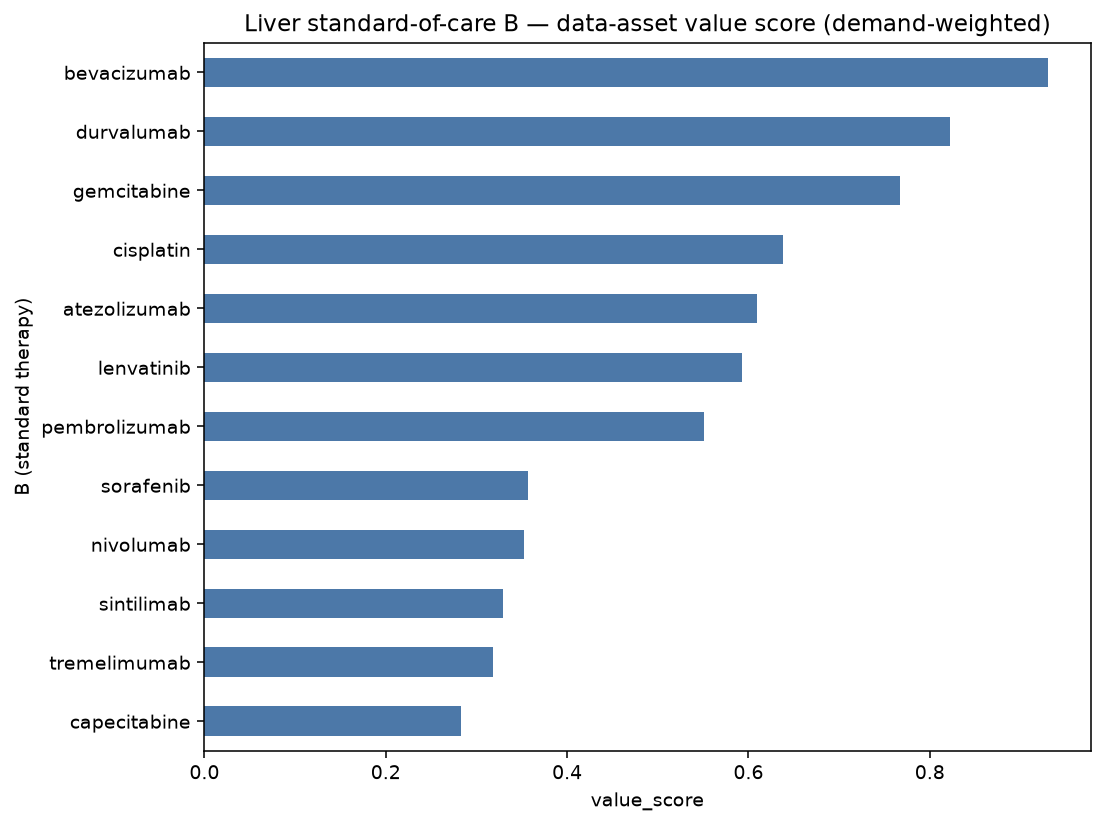

The data file committed next to this chart (first rows):
B (standard therapy), demand_breadth, sponsors, bigpharma, phase_weight, n_phase3, enroll_sum, tme_rel%, biomarker%, value_score
bevacizumab, 18, 13, 6, 40.2, 9, 7982, 94, 17, 0.9308
durvalumab, 15, 9, 9, 37.4, 10, 5815, 87, 27, 0.8218
gemcitabine, 15, 10, 5, 36.0, 9, 6166, 67, 27, 0.7671
cisplatin, 12, 9, 4, 29.0, 7, 4836, 83, 33, 0.6386
atezolizumab, 10, 9, 7, 23.8, 6, 9764, 80, 20, 0.6093
lenvatinib, 12, 9, 4, 22.8, 3, 2811, 75, 8, 0.5926
pembrolizumab, 10, 9, 5, 18.2, 2, 3509, 50, 70, 0.5515
sorafenib, 6, 6, 3, 15.2, 4, 3556, 67, 33, 0.3572
nivolumab, 7, 7, 1, 11.4, 1, 5896, 43, 29, 0.3529
sintilimab, 6, 6, 0, 15.2, 4, 2858, 100, 33, 0.3298
tremelimumab, 6, 4, 4, 13.8, 3, 1419, 83, 0, 0.3184
capecitabine, 6, 4, 1, 18.0, 6, 2254, 33, 17, 0.2835
fluorouracil, 4, 4, 1, 5.2, 0, 481, 25, 0, 0.144
cyclophosphamide, 4, 3, 1, 5.8, 0, 177, 75, 0, 0.1412
FOLFOXIRI, 3, 2, 0, 9.0, 3, 1074, 67, 33, 0.1401
s-1, 3, 3, 1, 7.6, 2, 1060, 0, 0, 0.1131
ipilimumab, 2, 2, 1, 3.2, 0, 264, 100, 50, 0.1042
paclitaxel, 2, 2, 1, 6.0, 2, 310, 100, 0, 0.09542
trastuzumab, 2, 1, 2, 3.2, 0, 257, 0, 50, 0.05458
tucatinib, 2, 1, 2, 3.2, 0, 257, 0, 50, 0.05458
standard_of_care, 2, 2, 0, 6.0, 2, 266, 50, 0, 0.05443
FOLFOX, 2, 2, 0, 4.6, 1, 400, 0, 0, 0.03162
regorafenib, 2, 2, 0, 4.6, 1, 195, 0, 0, 0.0191
